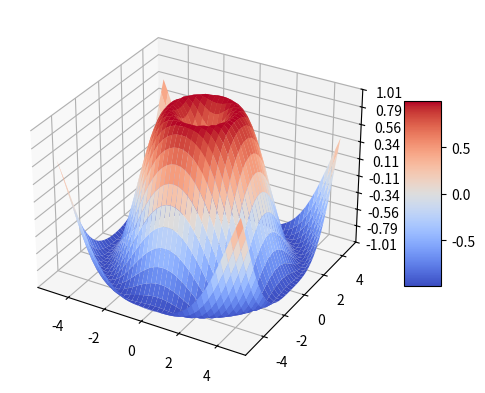

Python code for this plot:
import matplotlib.pyplot as plt
from matplotlib import cm
from matplotlib.ticker import LinearLocator
import numpy as np

fig, ax = plt.subplots(subplot_kw={"projection": "3d"})

# Make data.
X = np.arange(-5, 5, 0.25)
Y = np.arange(-5, 5, 0.25)
X, Y = np.meshgrid(X, Y)
R = np.sqrt(X**2 + Y**2)
Z = np.sin(R)

# Plot the surface.
surf = ax.plot_surface(X, Y, Z, cmap=cm.coolwarm,
                       linewidth=0, antialiased=True)

# Customize the z axis.
ax.set_zlim(-1.01, 1.01)
ax.zaxis.set_major_locator(LinearLocator(10))
# A StrMethodFormatter is used automatically
ax.zaxis.set_major_formatter('{x:.02f}')

# Add a color bar which maps values to colors.
fig.colorbar(surf, shrink=0.5, aspect=5)

plt.show()